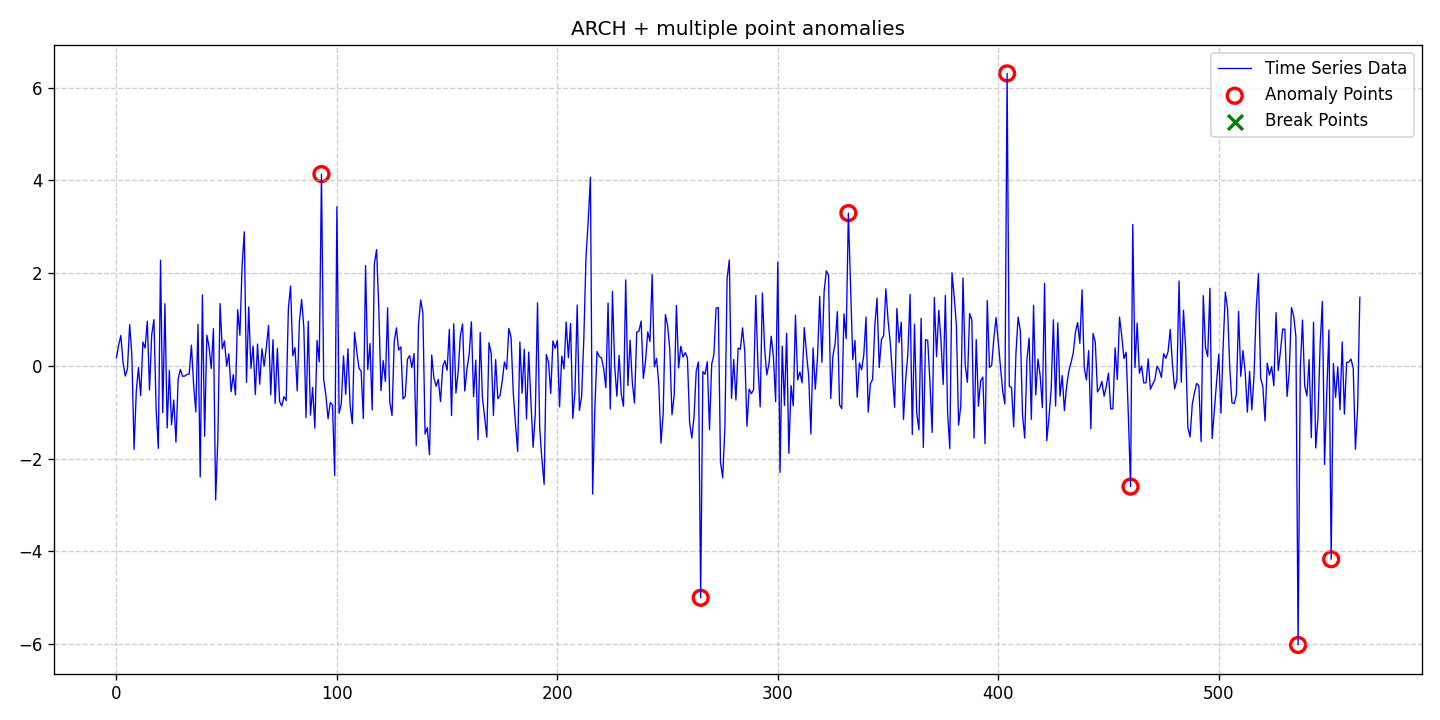

Data behind this chart, as committed beside it:
date, data, stationary, det_lin_up, det_lin_down, det_quad, det_cubic, det_exp, det_damped, stoc_trend, volatility, single_seas, multiple_seas, point_anom_single, point_anom_multi, collect_anom, context_anom, mean_shift, var_shift, trend_shift, point_anom_count, point_anom_location, point_anom_point, collect_anom_count
2020-01-01, 0.1739, 0, 0, 0, 0, 0, 0, 0, 0, 1, 0, 0, 0, 1, 0, 0, 0, 0, 0, 7, [93, 265, 332, 404, 460, 536, 551], [93, 265, 332, 404, 460, 536, 551], 0
2020-01-02, 0.4466, 0, 0, 0, 0, 0, 0, 0, 0, 1, 0, 0, 0, 1, 0, 0, 0, 0, 0, 7, [93, 265, 332, 404, 460, 536, 551], [93, 265, 332, 404, 460, 536, 551], 0
2020-01-03, 0.654, 0, 0, 0, 0, 0, 0, 0, 0, 1, 0, 0, 0, 1, 0, 0, 0, 0, 0, 7, [93, 265, 332, 404, 460, 536, 551], [93, 265, 332, 404, 460, 536, 551], 0
2020-01-04, 0.07702, 0, 0, 0, 0, 0, 0, 0, 0, 1, 0, 0, 0, 1, 0, 0, 0, 0, 0, 7, [93, 265, 332, 404, 460, 536, 551], [93, 265, 332, 404, 460, 536, 551], 0
2020-01-05, -0.2216, 0, 0, 0, 0, 0, 0, 0, 0, 1, 0, 0, 0, 1, 0, 0, 0, 0, 0, 7, [93, 265, 332, 404, 460, 536, 551], [93, 265, 332, 404, 460, 536, 551], 0
2020-01-06, -0.06429, 0, 0, 0, 0, 0, 0, 0, 0, 1, 0, 0, 0, 1, 0, 0, 0, 0, 0, 7, [93, 265, 332, 404, 460, 536, 551], [93, 265, 332, 404, 460, 536, 551], 0
2020-01-07, 0.8872, 0, 0, 0, 0, 0, 0, 0, 0, 1, 0, 0, 0, 1, 0, 0, 0, 0, 0, 7, [93, 265, 332, 404, 460, 536, 551], [93, 265, 332, 404, 460, 536, 551], 0
2020-01-08, 0.2232, 0, 0, 0, 0, 0, 0, 0, 0, 1, 0, 0, 0, 1, 0, 0, 0, 0, 0, 7, [93, 265, 332, 404, 460, 536, 551], [93, 265, 332, 404, 460, 536, 551], 0
2020-01-09, -1.804, 0, 0, 0, 0, 0, 0, 0, 0, 1, 0, 0, 0, 1, 0, 0, 0, 0, 0, 7, [93, 265, 332, 404, 460, 536, 551], [93, 265, 332, 404, 460, 536, 551], 0
2020-01-10, -0.553, 0, 0, 0, 0, 0, 0, 0, 0, 1, 0, 0, 0, 1, 0, 0, 0, 0, 0, 7, [93, 265, 332, 404, 460, 536, 551], [93, 265, 332, 404, 460, 536, 551], 0
2020-01-11, -0.03522, 0, 0, 0, 0, 0, 0, 0, 0, 1, 0, 0, 0, 1, 0, 0, 0, 0, 0, 7, [93, 265, 332, 404, 460, 536, 551], [93, 265, 332, 404, 460, 536, 551], 0
2020-01-12, -0.6453, 0, 0, 0, 0, 0, 0, 0, 0, 1, 0, 0, 0, 1, 0, 0, 0, 0, 0, 7, [93, 265, 332, 404, 460, 536, 551], [93, 265, 332, 404, 460, 536, 551], 0
2020-01-13, 0.5114, 0, 0, 0, 0, 0, 0, 0, 0, 1, 0, 0, 0, 1, 0, 0, 0, 0, 0, 7, [93, 265, 332, 404, 460, 536, 551], [93, 265, 332, 404, 460, 536, 551], 0
2020-01-14, 0.3851, 0, 0, 0, 0, 0, 0, 0, 0, 1, 0, 0, 0, 1, 0, 0, 0, 0, 0, 7, [93, 265, 332, 404, 460, 536, 551], [93, 265, 332, 404, 460, 536, 551], 0
2020-01-15, 0.9622, 0, 0, 0, 0, 0, 0, 0, 0, 1, 0, 0, 0, 1, 0, 0, 0, 0, 0, 7, [93, 265, 332, 404, 460, 536, 551], [93, 265, 332, 404, 460, 536, 551], 0
2020-01-16, -0.5219, 0, 0, 0, 0, 0, 0, 0, 0, 1, 0, 0, 0, 1, 0, 0, 0, 0, 0, 7, [93, 265, 332, 404, 460, 536, 551], [93, 265, 332, 404, 460, 536, 551], 0
2020-01-17, 0.6693, 0, 0, 0, 0, 0, 0, 0, 0, 1, 0, 0, 0, 1, 0, 0, 0, 0, 0, 7, [93, 265, 332, 404, 460, 536, 551], [93, 265, 332, 404, 460, 536, 551], 0
2020-01-18, 0.9953, 0, 0, 0, 0, 0, 0, 0, 0, 1, 0, 0, 0, 1, 0, 0, 0, 0, 0, 7, [93, 265, 332, 404, 460, 536, 551], [93, 265, 332, 404, 460, 536, 551], 0
2020-01-19, -0.9133, 0, 0, 0, 0, 0, 0, 0, 0, 1, 0, 0, 0, 1, 0, 0, 0, 0, 0, 7, [93, 265, 332, 404, 460, 536, 551], [93, 265, 332, 404, 460, 536, 551], 0
2020-01-20, -1.78, 0, 0, 0, 0, 0, 0, 0, 0, 1, 0, 0, 0, 1, 0, 0, 0, 0, 0, 7, [93, 265, 332, 404, 460, 536, 551], [93, 265, 332, 404, 460, 536, 551], 0
2020-01-21, 2.277, 0, 0, 0, 0, 0, 0, 0, 0, 1, 0, 0, 0, 1, 0, 0, 0, 0, 0, 7, [93, 265, 332, 404, 460, 536, 551], [93, 265, 332, 404, 460, 536, 551], 0
2020-01-22, -1.01, 0, 0, 0, 0, 0, 0, 0, 0, 1, 0, 0, 0, 1, 0, 0, 0, 0, 0, 7, [93, 265, 332, 404, 460, 536, 551], [93, 265, 332, 404, 460, 536, 551], 0
2020-01-23, 1.34, 0, 0, 0, 0, 0, 0, 0, 0, 1, 0, 0, 0, 1, 0, 0, 0, 0, 0, 7, [93, 265, 332, 404, 460, 536, 551], [93, 265, 332, 404, 460, 536, 551], 0
2020-01-24, -1.341, 0, 0, 0, 0, 0, 0, 0, 0, 1, 0, 0, 0, 1, 0, 0, 0, 0, 0, 7, [93, 265, 332, 404, 460, 536, 551], [93, 265, 332, 404, 460, 536, 551], 0
2020-01-25, -0.09966, 0, 0, 0, 0, 0, 0, 0, 0, 1, 0, 0, 0, 1, 0, 0, 0, 0, 0, 7, [93, 265, 332, 404, 460, 536, 551], [93, 265, 332, 404, 460, 536, 551], 0
2020-01-26, -1.271, 0, 0, 0, 0, 0, 0, 0, 0, 1, 0, 0, 0, 1, 0, 0, 0, 0, 0, 7, [93, 265, 332, 404, 460, 536, 551], [93, 265, 332, 404, 460, 536, 551], 0
2020-01-27, -0.7377, 0, 0, 0, 0, 0, 0, 0, 0, 1, 0, 0, 0, 1, 0, 0, 0, 0, 0, 7, [93, 265, 332, 404, 460, 536, 551], [93, 265, 332, 404, 460, 536, 551], 0
2020-01-28, -1.645, 0, 0, 0, 0, 0, 0, 0, 0, 1, 0, 0, 0, 1, 0, 0, 0, 0, 0, 7, [93, 265, 332, 404, 460, 536, 551], [93, 265, 332, 404, 460, 536, 551], 0
2020-01-29, -0.2872, 0, 0, 0, 0, 0, 0, 0, 0, 1, 0, 0, 0, 1, 0, 0, 0, 0, 0, 7, [93, 265, 332, 404, 460, 536, 551], [93, 265, 332, 404, 460, 536, 551], 0
2020-01-30, -0.08026, 0, 0, 0, 0, 0, 0, 0, 0, 1, 0, 0, 0, 1, 0, 0, 0, 0, 0, 7, [93, 265, 332, 404, 460, 536, 551], [93, 265, 332, 404, 460, 536, 551], 0
2020-01-31, -0.2252, 0, 0, 0, 0, 0, 0, 0, 0, 1, 0, 0, 0, 1, 0, 0, 0, 0, 0, 7, [93, 265, 332, 404, 460, 536, 551], [93, 265, 332, 404, 460, 536, 551], 0
2020-02-01, -0.2214, 0, 0, 0, 0, 0, 0, 0, 0, 1, 0, 0, 0, 1, 0, 0, 0, 0, 0, 7, [93, 265, 332, 404, 460, 536, 551], [93, 265, 332, 404, 460, 536, 551], 0
2020-02-02, -0.1846, 0, 0, 0, 0, 0, 0, 0, 0, 1, 0, 0, 0, 1, 0, 0, 0, 0, 0, 7, [93, 265, 332, 404, 460, 536, 551], [93, 265, 332, 404, 460, 536, 551], 0
2020-02-03, -0.1778, 0, 0, 0, 0, 0, 0, 0, 0, 1, 0, 0, 0, 1, 0, 0, 0, 0, 0, 7, [93, 265, 332, 404, 460, 536, 551], [93, 265, 332, 404, 460, 536, 551], 0
2020-02-04, 0.4442, 0, 0, 0, 0, 0, 0, 0, 0, 1, 0, 0, 0, 1, 0, 0, 0, 0, 0, 7, [93, 265, 332, 404, 460, 536, 551], [93, 265, 332, 404, 460, 536, 551], 0
2020-02-05, -0.4008, 0, 0, 0, 0, 0, 0, 0, 0, 1, 0, 0, 0, 1, 0, 0, 0, 0, 0, 7, [93, 265, 332, 404, 460, 536, 551], [93, 265, 332, 404, 460, 536, 551], 0
2020-02-06, -0.9968, 0, 0, 0, 0, 0, 0, 0, 0, 1, 0, 0, 0, 1, 0, 0, 0, 0, 0, 7, [93, 265, 332, 404, 460, 536, 551], [93, 265, 332, 404, 460, 536, 551], 0
2020-02-07, 0.8944, 0, 0, 0, 0, 0, 0, 0, 0, 1, 0, 0, 0, 1, 0, 0, 0, 0, 0, 7, [93, 265, 332, 404, 460, 536, 551], [93, 265, 332, 404, 460, 536, 551], 0
2020-02-08, -2.399, 0, 0, 0, 0, 0, 0, 0, 0, 1, 0, 0, 0, 1, 0, 0, 0, 0, 0, 7, [93, 265, 332, 404, 460, 536, 551], [93, 265, 332, 404, 460, 536, 551], 0
2020-02-09, 1.529, 0, 0, 0, 0, 0, 0, 0, 0, 1, 0, 0, 0, 1, 0, 0, 0, 0, 0, 7, [93, 265, 332, 404, 460, 536, 551], [93, 265, 332, 404, 460, 536, 551], 0
2020-02-10, -1.52, 0, 0, 0, 0, 0, 0, 0, 0, 1, 0, 0, 0, 1, 0, 0, 0, 0, 0, 7, [93, 265, 332, 404, 460, 536, 551], [93, 265, 332, 404, 460, 536, 551], 0
2020-02-11, 0.6605, 0, 0, 0, 0, 0, 0, 0, 0, 1, 0, 0, 0, 1, 0, 0, 0, 0, 0, 7, [93, 265, 332, 404, 460, 536, 551], [93, 265, 332, 404, 460, 536, 551], 0
2020-02-12, 0.4137, 0, 0, 0, 0, 0, 0, 0, 0, 1, 0, 0, 0, 1, 0, 0, 0, 0, 0, 7, [93, 265, 332, 404, 460, 536, 551], [93, 265, 332, 404, 460, 536, 551], 0
2020-02-13, -0.05857, 0, 0, 0, 0, 0, 0, 0, 0, 1, 0, 0, 0, 1, 0, 0, 0, 0, 0, 7, [93, 265, 332, 404, 460, 536, 551], [93, 265, 332, 404, 460, 536, 551], 0
2020-02-14, 0.8016, 0, 0, 0, 0, 0, 0, 0, 0, 1, 0, 0, 0, 1, 0, 0, 0, 0, 0, 7, [93, 265, 332, 404, 460, 536, 551], [93, 265, 332, 404, 460, 536, 551], 0
2020-02-15, -2.892, 0, 0, 0, 0, 0, 0, 0, 0, 1, 0, 0, 0, 1, 0, 0, 0, 0, 0, 7, [93, 265, 332, 404, 460, 536, 551], [93, 265, 332, 404, 460, 536, 551], 0
2020-02-16, -1.57, 0, 0, 0, 0, 0, 0, 0, 0, 1, 0, 0, 0, 1, 0, 0, 0, 0, 0, 7, [93, 265, 332, 404, 460, 536, 551], [93, 265, 332, 404, 460, 536, 551], 0
2020-02-17, 1.343, 0, 0, 0, 0, 0, 0, 0, 0, 1, 0, 0, 0, 1, 0, 0, 0, 0, 0, 7, [93, 265, 332, 404, 460, 536, 551], [93, 265, 332, 404, 460, 536, 551], 0
2020-02-18, 0.3671, 0, 0, 0, 0, 0, 0, 0, 0, 1, 0, 0, 0, 1, 0, 0, 0, 0, 0, 7, [93, 265, 332, 404, 460, 536, 551], [93, 265, 332, 404, 460, 536, 551], 0
2020-02-19, 0.5366, 0, 0, 0, 0, 0, 0, 0, 0, 1, 0, 0, 0, 1, 0, 0, 0, 0, 0, 7, [93, 265, 332, 404, 460, 536, 551], [93, 265, 332, 404, 460, 536, 551], 0
2020-02-20, -0.004753, 0, 0, 0, 0, 0, 0, 0, 0, 1, 0, 0, 0, 1, 0, 0, 0, 0, 0, 7, [93, 265, 332, 404, 460, 536, 551], [93, 265, 332, 404, 460, 536, 551], 0
2020-02-21, 0.2604, 0, 0, 0, 0, 0, 0, 0, 0, 1, 0, 0, 0, 1, 0, 0, 0, 0, 0, 7, [93, 265, 332, 404, 460, 536, 551], [93, 265, 332, 404, 460, 536, 551], 0
2020-02-22, -0.5586, 0, 0, 0, 0, 0, 0, 0, 0, 1, 0, 0, 0, 1, 0, 0, 0, 0, 0, 7, [93, 265, 332, 404, 460, 536, 551], [93, 265, 332, 404, 460, 536, 551], 0
2020-02-23, -0.1923, 0, 0, 0, 0, 0, 0, 0, 0, 1, 0, 0, 0, 1, 0, 0, 0, 0, 0, 7, [93, 265, 332, 404, 460, 536, 551], [93, 265, 332, 404, 460, 536, 551], 0
2020-02-24, -0.6296, 0, 0, 0, 0, 0, 0, 0, 0, 1, 0, 0, 0, 1, 0, 0, 0, 0, 0, 7, [93, 265, 332, 404, 460, 536, 551], [93, 265, 332, 404, 460, 536, 551], 0
2020-02-25, 1.211, 0, 0, 0, 0, 0, 0, 0, 0, 1, 0, 0, 0, 1, 0, 0, 0, 0, 0, 7, [93, 265, 332, 404, 460, 536, 551], [93, 265, 332, 404, 460, 536, 551], 0
2020-02-26, 0.6602, 0, 0, 0, 0, 0, 0, 0, 0, 1, 0, 0, 0, 1, 0, 0, 0, 0, 0, 7, [93, 265, 332, 404, 460, 536, 551], [93, 265, 332, 404, 460, 536, 551], 0
2020-02-27, 2.164, 0, 0, 0, 0, 0, 0, 0, 0, 1, 0, 0, 0, 1, 0, 0, 0, 0, 0, 7, [93, 265, 332, 404, 460, 536, 551], [93, 265, 332, 404, 460, 536, 551], 0
2020-02-28, 2.89, 0, 0, 0, 0, 0, 0, 0, 0, 1, 0, 0, 0, 1, 0, 0, 0, 0, 0, 7, [93, 265, 332, 404, 460, 536, 551], [93, 265, 332, 404, 460, 536, 551], 0
2020-02-29, -0.3564, 0, 0, 0, 0, 0, 0, 0, 0, 1, 0, 0, 0, 1, 0, 0, 0, 0, 0, 7, [93, 265, 332, 404, 460, 536, 551], [93, 265, 332, 404, 460, 536, 551], 0
... 505 more rows
